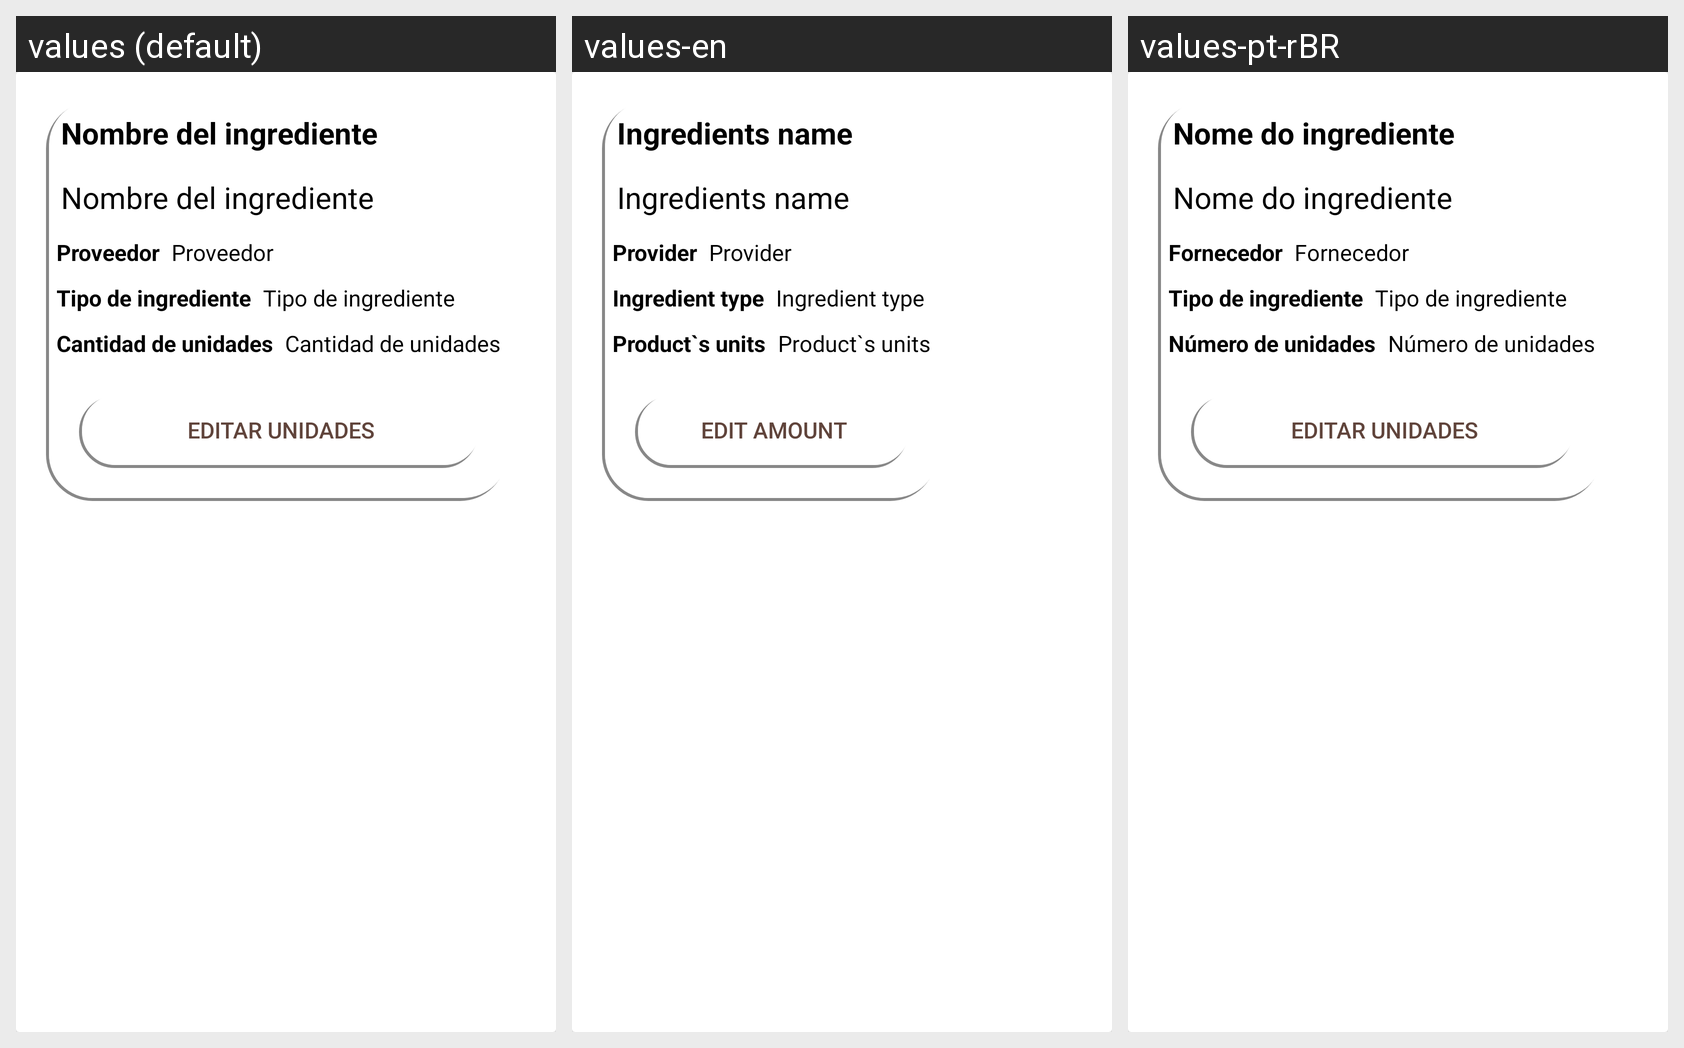

Translations of the strings shown on this Android screen, per locale in the grid:
Android screen res/layout/pe_admin_objetos.xml rendered under 3 locales, left to right: values (default), values-en, values-pt-rBR. Device: Nexus 5 (rendered at 1080×1920; each locale shown at half size, 540×960, under a caption strip naming it); theme Theme.DMPasteleria.
Strings drawn on this screen, with the default value and each locale's value (text and hints the layout hard-codes, and strings that could not be matched under every locale, appear in the picture but are not listed):

Admin_ai2
  values: Nombre del ingrediente
  values-en: Ingredients name
  values-pt-rBR: Nome do ingrediente

Admin_ai5
  values: Proveedor
  values-en: Provider
  values-pt-rBR: Fornecedor

Admin_ai3
  values: Tipo de ingrediente
  values-en: Ingredient type
  values-pt-rBR: Tipo de ingrediente

Admin_gi4
  values: Cantidad de unidades
  values-en: Product`s units
  values-pt-rBR: Número de unidades

Admin_gi5
  values: Editar unidades
  values-en: Edit amount
  values-pt-rBR: Editar unidades
